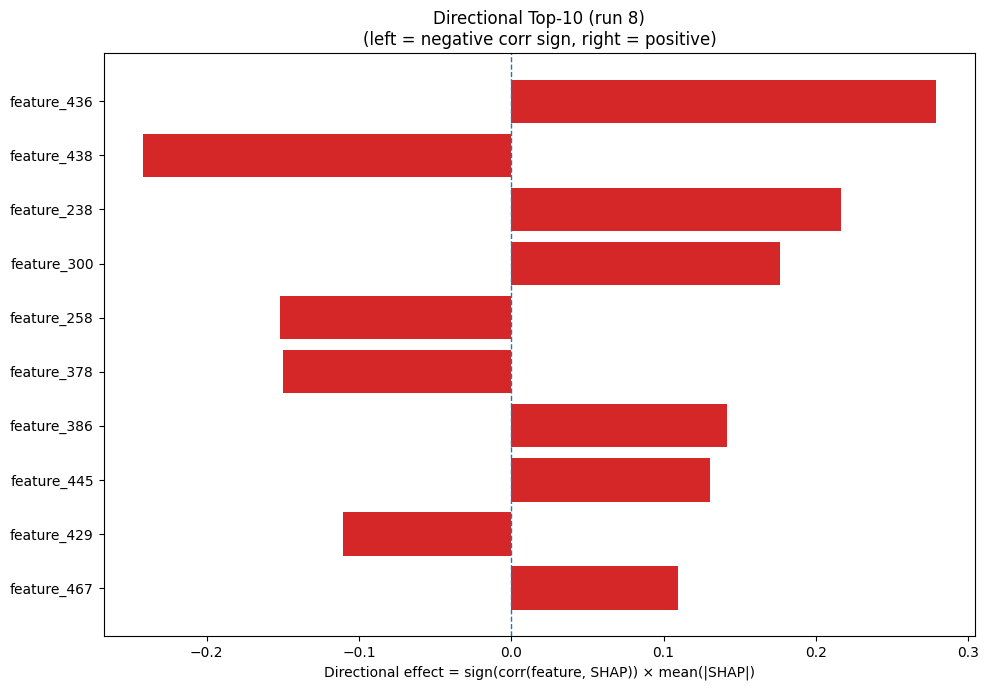

The table this chart was drawn from, first rows:
Index, Feature, CorrSign, MeanAbsSHAP, DirectionalEffect
436, feature_436, 1.0, 0.2785, 0.2785
438, feature_438, -1.0, 0.2416, -0.2416
238, feature_238, 1.0, 0.2163, 0.2163
300, feature_300, 1.0, 0.1767, 0.1767
258, feature_258, -1.0, 0.1519, -0.1519
378, feature_378, -1.0, 0.15, -0.15
386, feature_386, 1.0, 0.1419, 0.1419
445, feature_445, 1.0, 0.1306, 0.1306
429, feature_429, -1.0, 0.1102, -0.1102
467, feature_467, 1.0, 0.1095, 0.1095
231, feature_231, -1.0, 0.1075, -0.1075
46, feature_46, -1.0, 0.0918, -0.0918
312, feature_312, -1.0, 0.0724, -0.0724
234, feature_234, 1.0, 0.07027, 0.07027
342, feature_342, 1.0, 0.07006, 0.07006
88, feature_88, -1.0, 0.06791, -0.06791
94, feature_94, 1.0, 0.06589, 0.06589
250, feature_250, 1.0, 0.06406, 0.06406
329, feature_329, -1.0, 0.06327, -0.06327
452, feature_452, -1.0, 0.04864, -0.04864
343, feature_343, -1.0, 0.04815, -0.04815
219, feature_219, -1.0, 0.04557, -0.04557
456, feature_456, -1.0, 0.04378, -0.04378
68, feature_68, -1.0, 0.04054, -0.04054
430, feature_430, -1.0, 0.03955, -0.03955
346, feature_346, -1.0, 0.03803, -0.03803
165, feature_165, -1.0, 0.03627, -0.03627
355, feature_355, 1.0, 0.03625, 0.03625
37, feature_37, 1.0, 0.03471, 0.03471
381, feature_381, 1.0, 0.03385, 0.03385
224, feature_224, 1.0, 0.03317, 0.03317
122, feature_122, 1.0, 0.03222, 0.03222
120, feature_120, 1.0, 0.03218, 0.03218
148, feature_148, 1.0, 0.03121, 0.03121
21, feature_21, -1.0, 0.03083, -0.03083
339, feature_339, -1.0, 0.03037, -0.03037
473, feature_473, 1.0, 0.02906, 0.02906
67, feature_67, 1.0, 0.02896, 0.02896
213, feature_213, -1.0, 0.02873, -0.02873
349, feature_349, 1.0, 0.02863, 0.02863
235, feature_235, 1.0, 0.02798, 0.02798
375, feature_375, 1.0, 0.02773, 0.02773
123, feature_123, 1.0, 0.02756, 0.02756
323, feature_323, 1.0, 0.02706, 0.02706
85, feature_85, -1.0, 0.02684, -0.02684
328, feature_328, 1.0, 0.02664, 0.02664
283, feature_283, -1.0, 0.0264, -0.0264
389, feature_389, -1.0, 0.02558, -0.02558
18, feature_18, 1.0, 0.02514, 0.02514
368, feature_368, 1.0, 0.02501, 0.02501
60, feature_60, 1.0, 0.02466, 0.02466
137, feature_137, 1.0, 0.02392, 0.02392
253, feature_253, 1.0, 0.02336, 0.02336
400, feature_400, 1.0, 0.02333, 0.02333
232, feature_232, 1.0, 0.02302, 0.02302
459, feature_459, -1.0, 0.02302, -0.02302
99, feature_99, 1.0, 0.0229, 0.0229
184, feature_184, -1.0, 0.0226, -0.0226
318, feature_318, -1.0, 0.02257, -0.02257
405, feature_405, -1.0, 0.02146, -0.02146
... 420 more rows
